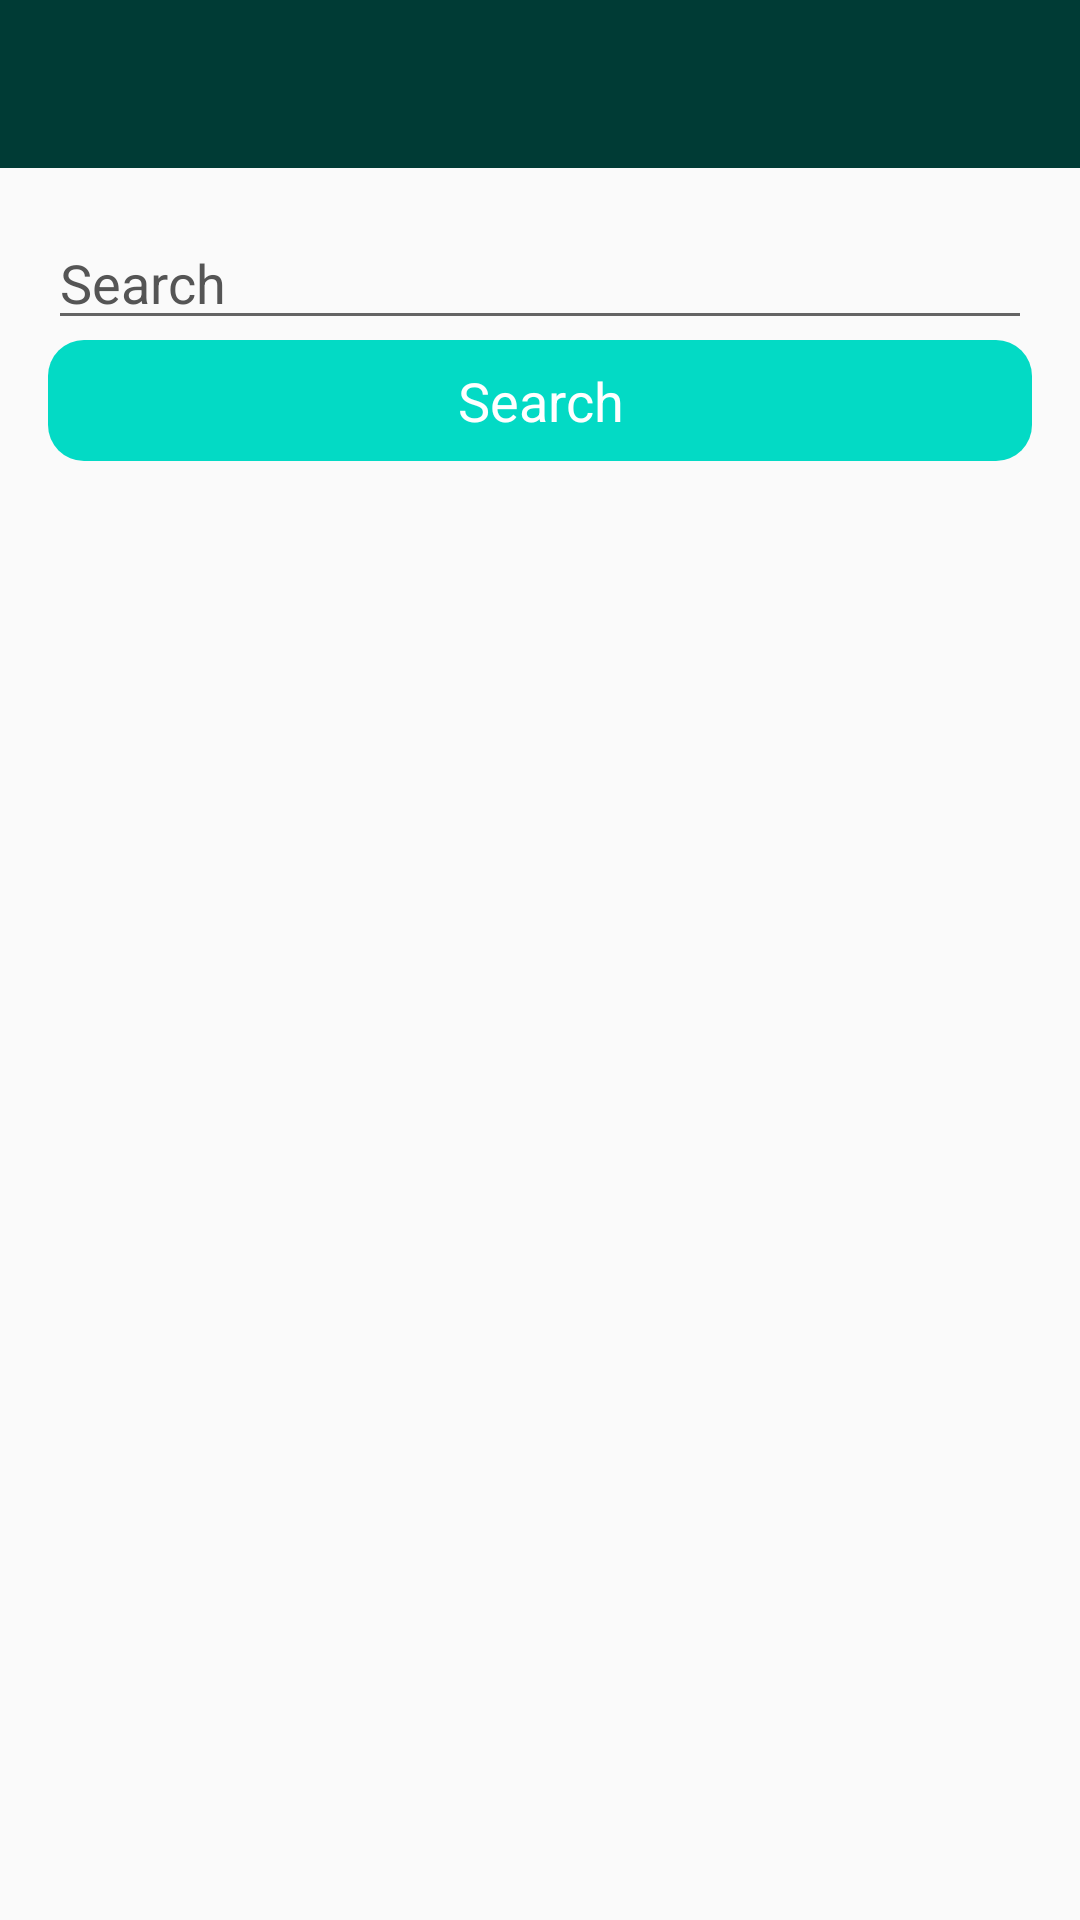

Produce the Android XML layout that renders to this screen, including the resource entries it uses.
<!-- AndroidManifest.xml: application theme GroceryGoLight.DefaultTheme -->
<!-- res/layout/activity_search.xml -->
<?xml version="1.0" encoding="utf-8"?>
<LinearLayout xmlns:android="http://schemas.android.com/apk/res/android"
    android:layout_width="match_parent"
    android:layout_height="match_parent"
    xmlns:app="http://schemas.android.com/apk/res-auto"
    android:orientation="vertical">

    <include layout="@layout/app_toolbar" />

    <androidx.constraintlayout.widget.ConstraintLayout xmlns:android="http://schemas.android.com/apk/res/android"
        android:layout_width="match_parent"
        android:layout_height="match_parent"
        android:padding="16dp">

        <EditText
            android:id="@+id/edit_text_search"
            app:layout_constraintTop_toTopOf="parent"
            android:hint="Search"
            android:textColorHint="?colorVsBackgroundSoft"
            android:layout_width="match_parent"
            android:layout_height="wrap_content"/>
        <Button
            android:text="Search"
            android:id="@+id/button_search"
            app:layout_constraintTop_toBottomOf="@id/edit_text_search"
            android:layout_width="match_parent"
            android:layout_height="wrap_content"/>
        <androidx.recyclerview.widget.RecyclerView
            android:id="@+id/recycler_view_search"
            android:layout_marginTop="5dp"
            android:layout_width="match_parent"
            android:layout_height="0dp"
            app:layout_constraintTop_toBottomOf="@id/button_search"
            app:layout_constraintBottom_toBottomOf="parent"/>

    </androidx.constraintlayout.widget.ConstraintLayout>
</LinearLayout>
<!-- res/layout/app_toolbar.xml (included above) -->
<?xml version="1.0" encoding="utf-8"?>
<androidx.appcompat.widget.Toolbar xmlns:android="http://schemas.android.com/apk/res/android"
    android:layout_width="match_parent"
    android:layout_height="?attr/actionBarSize"
    xmlns:app="http://schemas.android.com/apk/res-auto"
    android:background="?colorPrimaryDark"
    android:id="@+id/toolbar_main"
    app:popupTheme="@style/GroceryGoLight"
    android:theme="@style/ThemeOverlay.AppCompat.Dark" />
<!-- resources referenced by this layout -->
<resources>
  <style name="GroceryGoLight" parent="Theme.AppCompat.Light.NoActionBar">
          <item name="colorVsLight">#000</item>
          <item name="colorVsLightSoft">#555</item>
          <item name="colorVsDark">#fff</item>
          <item name="colorVsDarkSoft">#aaa</item>
          <item name="colorBackground">#eee</item>
          <item name="colorBackgroundHighlight">#fff</item>
          <item name="colorClickable">#0086bf</item>
          <item name="colorGood">@color/colorGood</item>
          <item name="colorWarning">@color/colorWarning</item>
          <item name="colorBad">@color/colorBad</item>
          
          <item name="colorVsBackground">?colorVsLight</item>
          <item name="colorVsBackgroundSoft">?colorVsLightSoft</item>
          
          <item name="android:buttonStyle">@style/ColorButton</item>
          <item name="android:textViewStyle">@style/MyTextViewStyle</item>
      </style>
  <style name="GroceryGoLight.DefaultTheme">
          <item name="colorPrimaryLight">#00a897</item>
          <item name="colorPrimaryDark">#003b35</item>
          <item name="colorPrimary">#006e63</item>
          <item name="colorHardAccent">#FF6C00</item>
          
          <item name="colorVsPrimary">?colorVsDark</item>
          <item name="colorAccent">?colorPrimary</item>
      </style>
  <color name="colorGood">#1cad41</color>
  <color name="colorWarning">#b0aa00</color>
  <color name="colorBad">#a81b1b</color>
  <style name="ColorButton">
          <item name="android:background">@drawable/button_usual_background</item>
          <item name="android:gravity">center</item>
          <item name="android:textSize">18sp</item>
          <item name="android:textColor">?colorVsPrimary</item>
          <item name="android:paddingLeft">16dp</item>
          <item name="android:paddingRight">16dp</item>
          <item name="android:paddingTop">8dp</item>
          <item name="android:paddingBottom">8dp</item>
      </style>
  <style name="MyTextViewStyle" parent="Theme.AppCompat.Light.DarkActionBar">
          <item name="android:textColor">?colorVsBackground</item>
      </style>
  <!-- drawable button_usual_background (drawable) -->
  <shape xmlns:android="http://schemas.android.com/apk/res/android"
      android:shape="rectangle">
      <solid android:color="@color/colorAccent"/>
      <corners android:radius="12dp"/>
  </shape>
  <!-- not gathered from this repository: default colours our renderer supplied (Android Studio template values) -->
  <color name="colorAccent">#FF03DAC5</color>
</resources>
